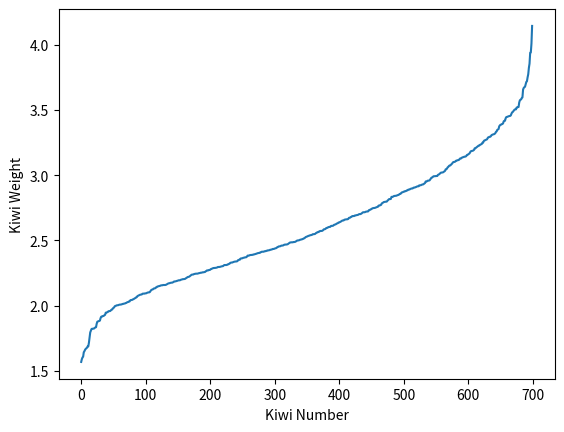

Write Python code to recreate this figure.
import time
import matplotlib.pyplot as plt
Data = [2.049,2.398,2.009,1.809,2.894,2.054,2.927,2.848,2.246,1.971,2.432,2.739,2.256,3.167,2.289,2.462,2.044,1.951,2.455,3.719,2.586,1.644,2.994,2.5,2.331,2.21,3.101,2.204,2.289,2.633,2.675,2.47,2.253,1.67,3.142,2.799,2.686,2.159,3.101,2.457,2.542,2.758,2.933,2.299,2.563,3.017,2.908,3.116,2.505,2.125,2.33,2.141,3.138,2.297,2.713,2.662,3.668,3.453,2.48,2.612,3.445,2.302,2.461,2.168,3.397,2.371,2.835,1.824,2.691,2.506,2.853,2.794,2.572,3.471,2.026,2.896,3.222,2.454,1.905,2.322,2.411,1.679,2.817,2.549,2.206,2.418,2.914,3.822,3.27,2.258,3.294,2.745,2.643,3.313,2.057,2.393,2.389,2.377,2.102,3.26,2.135,2.929,2.387,2.787,2.367,1.959,2.414,3.436,2.172,3.033,2.085,2.213,2.834,1.61,2.89,2.612,2.702,3.128,2.536,2.702,2.239,2.186,2.363,2.922,2.01,3.096,2.923,2.003,2.159,2.922,1.604,2.548,2.532,2.438,2.187,3.714,3.503,1.878,2.317,2.952,2.884,2.2,2.878,2.567,3.556,3.484,2.249,2.747,2.424,1.882,2.884,3.176,2.673,1.825,2.341,2.328,2.162,2.74,2.205,2.516,3.02,2.663,2.623,2.222,2.405,2.402,3.026,2.333,2.147,2.734,3.194,2.512,1.96,2.482,2.004,2.281,3.084,2.157,2.175,1.862,2.552,2.253,2.991,2.795,1.947,2.695,2.693,1.663,2.573,2.414,1.834,3.128,1.652,2.5,2.271,3.012,3.674,2.018,2.959,2.44,2.993,2.694,2.099,2.641,3.237,3.387,2.585,3.595,1.826,3.143,2.717,2.239,3.21,1.591,2.13,3.007,2.418,3.074,2.117,2.274,2.021,3.021,2.773,2.188,1.95,2.321,2.567,2.029,3.322,2.88,3.218,2.086,2.157,2.369,3.232,3.458,2.087,2.488,2.485,2.338,2.246,2.045,2.615,2.767,2.722,2.89,2.431,2.396,3.022,2.716,1.886,1.965,2.844,3.06,2.399,2.612,1.831,2.414,2.721,3.183,2.384,4.143,2.837,3.452,2.203,1.921,2.952,3.504,2.389,2.371,2.193,3.102,3.522,2.526,2.753,2.198,2.079,3.58,2.364,1.88,3.05,2.429,2.006,2.889,2.274,2.081,2.449,2.573,2.339,3.155,3.578,2.687,2.816,3.226,2.182,3.111,2.638,1.957,2.403,2.681,2.732,2.899,2.39,3.353,3.239,1.93,2.748,3.291,2.256,2.044,3.454,3.105,2.204,2.841,2.041,2.276,2.912,3.139,2.475,2.604,2.395,2.313,2.271,2.749,2.461,2.093,3.249,3.749,2.874,2.687,2.846,3.283,2.749,3.677,2.35,2.009,2.244,2.388,2.285,3.381,2.429,2.603,2.312,3.002,3.518,3.079,2.301,2.653,2.834,2.723,2.904,2.842,2.033,1.916,2.259,3.45,1.689,2.621,2.15,2.372,2.958,2.81,2.981,2.508,2.53,2.924,1.675,3.249,3.773,2.133,2.486,3.063,2.486,4.008,2,2.497,1.921,2.353,1.987,2.339,2.735,2.225,3.127,2.353,2.817,2.384,2.195,1.822,2.264,3.491,2.705,2.455,2.579,1.796,2.469,2.691,3.522,3.294,2.384,2.465,3.119,3.213,3.591,2.404,2.857,2.014,3.163,3.573,2.662,2.008,2.22,1.836,2.287,2.841,3.309,2.257,3.156,2.596,2.772,2.647,2.441,2.59,3.314,2.186,2.898,2.751,2.992,2.905,2.426,3.332,2.548,2.502,2.915,3.134,3.386,2.874,2.716,2.349,2.251,2.148,2.337,2.796,3.35,2.869,2.229,2.165,1.928,2.535,2.421,2.905,2.517,3.206,2.246,2.563,2.659,3.115,2.549,2.243,3.94,2.878,2.266,2.471,3.267,3.391,2.232,2.65,2.245,3.306,2.674,2.059,2.435,2.064,2.124,2.54,2.768,1.959,3.392,3.089,3.497,2.014,2.065,3.854,2.993,2.133,3.446,2.631,3.274,2.929,2.101,2.368,2.292,2.254,3.481,1.916,2.541,2.994,2.45,3.656,2.294,3.29,3.142,2.028,2.191,2.173,2.871,2.522,2.221,2.629,2.665,2.017,1.718,2.16,2.708,2.62,2.559,2.312,3.136,2.103,3.504,2.096,2.757,2.557,2.768,2.095,2.303,2.298,3.374,2.602,2.909,2.936,2.291,2.696,2.468,3.186,1.758,3.311,2.417,2.004,2.142,2.587,2.073,2.39,2.699,3.335,2.716,2.528,2.19,2.96,2.201,2.421,1.948,1.979,2.435,1.97,2.797,2.538,2.868,2.849,3.045,2.755,3.317,3.005,3.347,2.511,2.975,3.187,3.416,2.195,2.159,2.331,2.361,2.195,2.687,2.29,2.66,2.405,2.842,2.982,2.155,1.689,2.016,3.226,2.312,3.046,2.425,2.863,2.468,2.915,2.702,3.417,2.24,2.469,2.29,2.216,2.806,2.41,2.122,3.206,2.109,3.234,3.16,3.074,2.363,2.093,2.488,2.857,3.147,2.084,2.992,2.304,3.111,2.604,2.312,2.486,3.029,2.958,2.093,2.986,1.999,2.34,2.508,3.185,2.596,2.092,2.598,2.176,2.501,1.923,3.298,2.898,2.485,2.171,2.297,2.159,2.177,2.317,2.076,2.271,1.984,2.25,2.61,3.266,2.152,2.544,3.448,2.967,2.237,3.272,2.46,2.282,2.103,1.884,2.94,2.654,2.797,2.022,3.02,2.247,1.57,2.573,2.72,2.151,2.095,2.033,2.494,3.114,2.661,2.05,3.413,2.489,1.824,2.722,2.79,2.335,2.179,3.07,2.297,2.68,2.638,2.784,2.653,2.625,2.177,2.575,3.937,1.996,2.444,3.519,2.424,2.818,2.011,2.393,2.156,3.19,2.436,2.309,2.414,2.49,2.953,3.695]



def bubbleSorter(array):
	for item in range(len(array)):
		swap = True

		for j in range(0, (len(array) - item - 1)):
			if array[j] > array[j + 1]:
				(array[j], array[j + 1]) = (array[j + 1], array[j])

				swap = False

				if swap == True:
					break
start_timeB = time.time()
bubbleSorter(Data)
print(Data)
end_timeB = time.time()
print("")
print("SELECTION SORT")
def selectSort(array):
	length = len(array)

	for item in range(length):
		minimum = item

		for i in range(item + 1, length):
			if array[i] < array[minimum]:
				minimum = i

		(array[item], array[minimum]) = (array[minimum], array[item])
start_timeS = time.time()
selectSort(Data)
print(Data)
end_timeS = time.time()

def merge_sort(inp_arr):
    size = len(inp_arr)
    if size > 1:
        middle = size // 2
        left_arr = inp_arr[:middle]
        right_arr = inp_arr[middle:]
 
        merge_sort(left_arr)
        merge_sort(right_arr)
 
        p = 0
        q = 0
        r = 0
 
        left_size = len(left_arr)
        right_size = len(right_arr)
        while p < left_size and q < right_size:
            if left_arr[p] < right_arr[q]:
              inp_arr[r] = left_arr[p]
              p += 1
            else:
                inp_arr[r] = right_arr[q]
                q += 1
             
            r += 1
 
        
        while p < left_size:
            inp_arr[r] = left_arr[p]
            p += 1
            r += 1
 
        while q < right_size:
            inp_arr[r]=right_arr[q]
            q += 1
            r += 1
 
start_timeM = time.time()
merge_sort(Data)
print("Sorted Array:\n")
print(Data)
end_timeM = time.time()

print("")
print("Times:")
print("Bubble sort")
print(end_timeB - start_timeB)
print("")
print("Selection sort")
print(end_timeS - start_timeS)
print("")
print("Merge Sort")
print(end_timeM - start_timeM)
plt.plot(Data)
plt.xlabel("Kiwi Number")
plt.ylabel("Kiwi Weight")
plt.show()